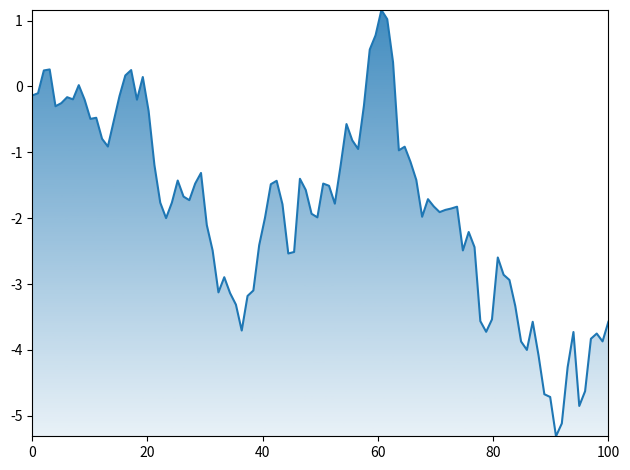
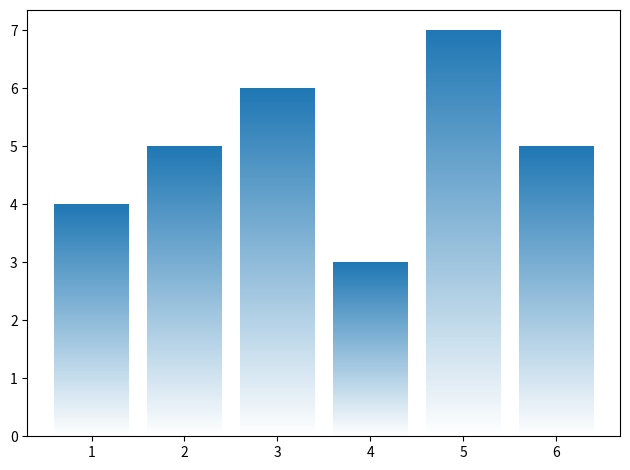
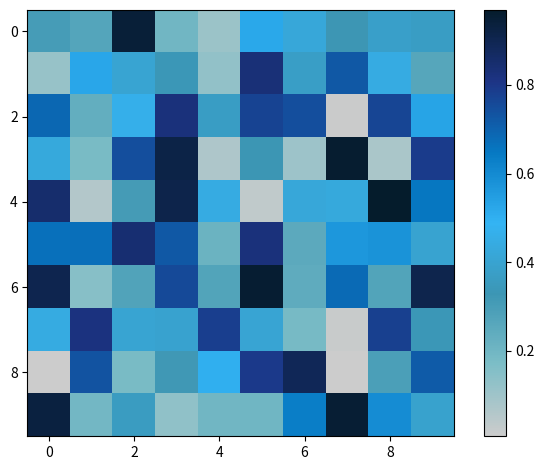

Write the Python code that produced these figures, in order.
import numpy as np
import matplotlib.pyplot as plt
from matplotlib.patches import Polygon
import matplotlib.colors as mcolors


def gradient_fill(data_x=None, data_y=None, fill_color=None, ax=None, line=None, up_alpha=None, down_alpha=0.05,
                  z_order=None, gradient_type: str | int = 0, detail_multi=5):
    if line is None and data_x is None and data_y is None:
        return
    if not (isinstance(fill_color, str) or isinstance(fill_color, tuple) or fill_color is None):
        return
    if all((gradient_type != 0, gradient_type != 1, gradient_type != "constant", gradient_type != "smooth")):
        print("\n\033[33;1;21mWARRNING\033[0m\n\tŠpatně zvolen typ gradientu.")
        gradient_type = 0

    if ax is None:
        ax = plt.gca()
    if line is None and not (data_x is None and data_y is None):
        max_x, min_x, max_y, min_y = np.max(data_x), np.min(data_x), np.max(data_y), np.min(data_y)
        line = ax.plot(data_x, data_y, color=fill_color)[0]
    else:
        data_x = line.get_xdata()
        data_y = line.get_ydata()
        max_x, min_x, max_y, min_y = np.max(data_x), np.min(data_x), np.max(data_y), np.min(data_y)
    if fill_color is None:
        fill_color = line.get_color()
    if z_order is None:
        z_order = line.get_zorder()

    line_alpha = line.get_alpha()
    up_alpha = 1 if up_alpha is None and line_alpha is None else line_alpha if up_alpha is None else up_alpha
    if up_alpha > 1:
        print("\n\033[37;1;21mWARRNING\033[0m"
              "\033[37m\n\tMaximální průhlednost byla nastavena na hodnotu větší než 1.\033[0m")
    if down_alpha < 0:
        print("\n\033[37;1;21mWARRNING\033[0m"
              "\033[37m\n\tMinimální průhlednost byla nastavena na hodnotu menší než 0.\033[0m")

    detail_multi = max(1, detail_multi)

    data_shape = data_y.shape[0]
    new_length = data_shape * detail_multi
    rgb = plt.cm.colors.to_rgba(fill_color)[:3]

    if gradient_type == 1 or gradient_type == "smooth":
        quality = data_shape * detail_multi
        smoothed_data = [(0.5 * np.median(data_y[max(0, i - detail_multi):min(data_shape, i + detail_multi + 1)]) +
                          1.5 * np.mean(data_y[max(0, i - detail_multi):min(data_shape, i + detail_multi + 1)])) / 2
                         for i in range(data_shape)]

        # Vytvoření nového pole s interpolovanými hodnotami
        output_array = np.interp(np.linspace(0, data_shape - 1, new_length), np.arange(data_shape), smoothed_data)

        z = np.ones((new_length, quality, 4), dtype=np.float32)
        z[:, :, :3] = rgb
        for p in range(new_length):
            pos = np.int32(np.ceil((output_array[p] - min_y) / (max_y - min_y) * quality))
            z[p, :pos, -1] = np.linspace(0, 1, pos)
        z = np.transpose(z, axes=(1, 0, 2))
    else:
        # z = np.atleast_2d(np.linspace(0, 1, 256, dtype=np.float32)).T
        z = np.ones((new_length, 1, 4), dtype=np.float32)
        z[:, :, :3] = rgb
        z[:, :, -1] = np.linspace(0, 1, new_length)[:, None]

    min_val = np.min(z[:, :, -1])
    z[:, :, -1] = down_alpha + ((z[:, :, -1] - min_val) / (np.max(z[:, :, -1]) - min_val)) * (up_alpha - down_alpha)
    z[:, :, -1] = np.clip(z[:, :, -1], a_min=0, a_max=1)

    c_map = plt.get_cmap('Blues')

    fill = ax.imshow(z, aspect='auto', extent=[min_x, max_x, min_y, max_y], origin='lower', zorder=z_order, cmap=c_map)
    xy = np.vstack([[min_x, min_y], np.column_stack([data_x, data_y]), [max_x, min_y], [min_x, min_y]])
    clip_path = Polygon(xy, facecolor='none', edgecolor='none', closed=True)
    ax.add_patch(clip_path)
    fill.set_clip_path(clip_path)
    ax.autoscale(True)

    def gradient_bars(bars):
        from matplotlib.colors import ListedColormap

        # viridis = plt.get_cmap('Blues').resampled(256)
        # newcolors = viridis(np.linspace(0, 1, 256))
        newcolors = np.empty((256, 4))
        # col = np.array([0 / 256, 53 / 256, 256 / 256, 1])
        newcolors[:, :-1] = rgb
        newcolors[:, -1] = np.linspace(0, 1, 256)
        newcmp = ListedColormap(newcolors)

        grad = np.atleast_2d(np.linspace(1, 0, 256)).T
        ax = bars[0].axes
        lim = ax.get_xlim() + ax.get_ylim()
        for bar in bars:
            bar.set_zorder(1)
            bar.set_facecolor("none")
            x, y = bar.get_xy()
            w, h = bar.get_width(), bar.get_height()
            ax.imshow(grad, extent=[x, x + w, y, y + h], aspect="auto", zorder=0, cmap=newcmp)
        ax.axis(lim)

    fig, ax = plt.subplots()
    bar = ax.bar([1, 2, 3, 4, 5, 6], [4, 5, 6, 3, 7, 5])
    gradient_bars(bar)
    fig.tight_layout()


fig, axs = plt.subplots()
x = np.linspace(0, 100, 100)
np.random.seed(1977)
y = np.random.normal(0, 0.5, 100).cumsum()

gradient_fill(ax=axs, data_x=x, data_y=y, up_alpha=0.85, down_alpha=0.1, gradient_type=0, fill_color='#1F77B4')
fig.tight_layout()

# Vytvoření vlastního gradientu barev
colors = ['lightgray', 'royalblue', 'dodgerblue', 'navy', '#061C2B']  # Přechod mezi červenou, zelenou a modrou

list_1 = ['#CCCCCC', '#99E6FF', '#6ECBF7', '#00A9F4', '#0679C3', '#084D91', '#061C2B']
list_2 = ['#E6E6E6', '#82A6C9', '#386694', '#1B456E', '#051C2C']
list_3 = ['#E6E6E6', '#99E6FF', '#6ECBF7', '#34B4F4', '#0291DC']
list_4 = ['#A2E6FE', '#18AFF3', '#3761FE', '#1D3485']
list_5 = ['#00A9F4', '#051C2C']
list_6 = ['#B3C1CA', '#7DBEC7', '#7FCCF0', '#4EACE0']

list_6_2 = ['#4EA0AB', '#B3C1CA', '#4EACE0']
list_6_2_light = ['#BCDEE1', '#E5EAED', '#BDE6F7']

list_7 = ['#3C96B4', '#AAE6F0', '#2251FF', '#00A9F4', '#051C2C']
list_8 = ['#D9E0E5', '#4EACE0']

base_blue = '#4EACE0'
sec_blue = '#2251FF'
third_blue = '#00A9F4'
dark_blue = '#051C2C'
background = '#F0F0F0'

tot_list = ['white', 'lightgray', '#CCCCCC', '#A2E6FE', '#99E6FF', '#6ECBF7', '#34B4F4', '#18AFF3', '#00A9F4',
            '#0291DC', '#0679C3', '#084D91', '#1D3485', '#00003E', '#061C2B', '#051C2C']

my_list = ['#CCCCCC', '#7DBEC7', '#3C96B4', '#34B4F4', '#0679C3', '#1D3485', '#051C2C']
my_list_blues = ['#CCCCCC', '#99E6FF', '#34B4F4', '#0679C3', '#1D3485', '#051C2C']

list_red = ['#FF96BA', '#E5395F', '#C8142F', '#941741', '#920422', '#320015']

list_rb_1 = ['#335789', '#EA494F']
list_rb_2 = ['#4A001E', '#731331', '#9F2945', '#CC415A', '#E06E85', '#ED9AB0', '#F8C3D9',
             '#FAF0FF',
             '#C6D0F2', '#92B2DE', '#5D94CB', '#2F74B3', '#265191', '#163670', '#0B194C'] # --> plt: "RdBu" // "RdYlBu"


my_blue = '0073E6'
my_blue2 = '#1E90FF'

cmap = mcolors.LinearSegmentedColormap.from_list('custom', my_list, N=256)

# Vytvoření dat pro zobrazení
data = np.random.rand(10, 10)

plt.figure()
# Použití vlastní colormapy
plt.imshow(data, cmap=cmap)
plt.colorbar()
plt.tight_layout()

plt.show()
